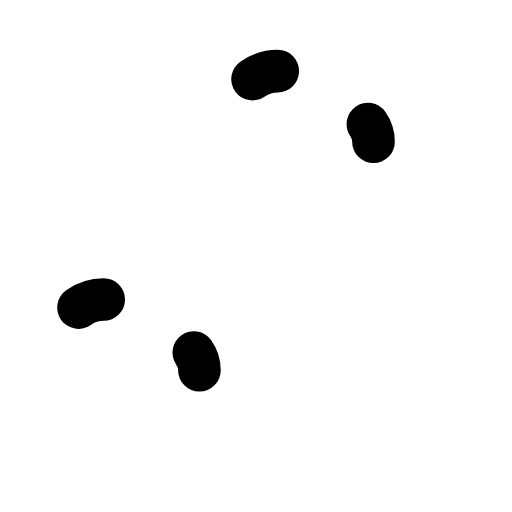
t = 0.00 s
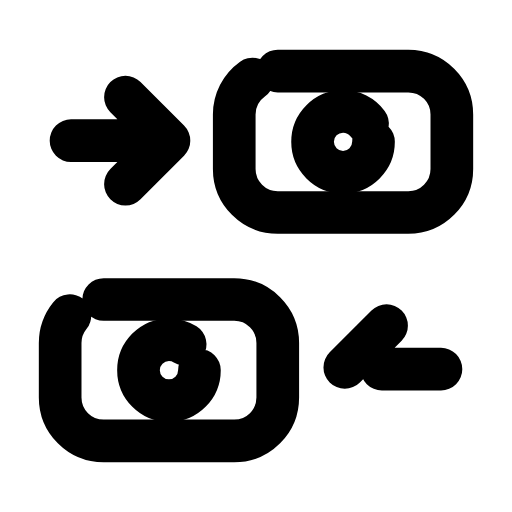
t = 0.23 s
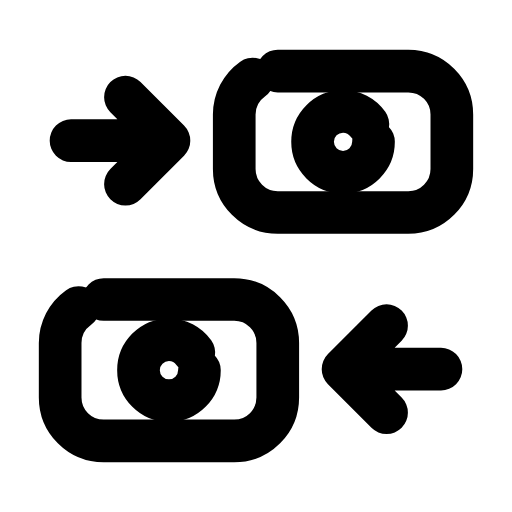
t = 0.47 s
t = 0.70 s: frame unchanged from t = 0.47 s, image omitted
t = 0.93 s: frame unchanged from t = 0.47 s, image omitted
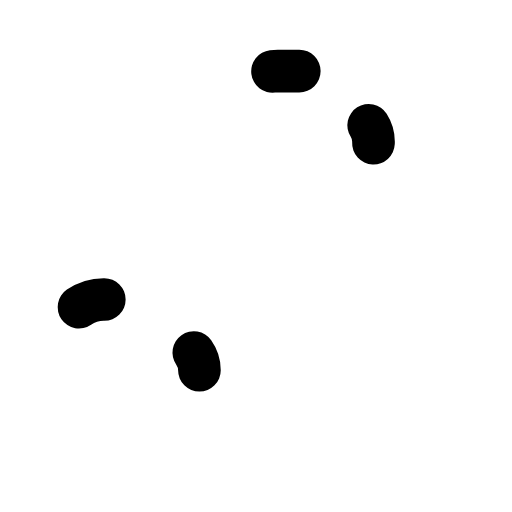
t = 1.17 s

The animated SVG that drew these frames (rendered in a browser with its animation timeline set to each time). Animation: 6 SMIL elements (animate=6); one cycle of 1.40 s, repeats indefinitely.

<svg xmlns="http://www.w3.org/2000/svg" width="24" height="24" viewBox="0 0 24 24" fill="none"><g transform="translate(-0.24 -0.24) scale(1.02)"><rect stroke="currentColor" stroke-width="1.961" stroke-linecap="round" stroke-linejoin="round" fill="none" x="11" y="3.5" width="10" height="6.5" rx="2" pathLength="1" stroke-dasharray="1"><animate attributeName="stroke-dashoffset" values="1;1;0;0;0;0;1;1;1" keyTimes="0;0;0.189;0.45;0.6;0.774;0.9;0.9;1" dur="1.4s" repeatCount="indefinite" calcMode="spline" keySplines="0.16 1 0.3 1;0.16 1 0.3 1;0.16 1 0.3 1;0.16 1 0.3 1;0.16 1 0.3 1;0.16 1 0.3 1;0.16 1 0.3 1;0.16 1 0.3 1"/></rect><circle stroke="currentColor" stroke-width="1.961" stroke-linecap="round" stroke-linejoin="round" fill="none" cx="16" cy="6.75" r="1.4" pathLength="1" stroke-dasharray="1"><animate attributeName="stroke-dashoffset" values="1;1;0;0;0;0;1;1;1" keyTimes="0;0.0315;0.2205;0.45;0.6;0.753;0.879;0.9;1" dur="1.4s" repeatCount="indefinite" calcMode="spline" keySplines="0.16 1 0.3 1;0.16 1 0.3 1;0.16 1 0.3 1;0.16 1 0.3 1;0.16 1 0.3 1;0.16 1 0.3 1;0.16 1 0.3 1;0.16 1 0.3 1"/></circle><rect stroke="currentColor" stroke-width="1.961" stroke-linecap="round" stroke-linejoin="round" fill="none" x="3" y="14" width="10" height="6.5" rx="2" pathLength="1" stroke-dasharray="1"><animate attributeName="stroke-dashoffset" values="1;1;0;0;0;0;1;1;1" keyTimes="0;0.063;0.252;0.45;0.6;0.732;0.858;0.9;1" dur="1.4s" repeatCount="indefinite" calcMode="spline" keySplines="0.16 1 0.3 1;0.16 1 0.3 1;0.16 1 0.3 1;0.16 1 0.3 1;0.16 1 0.3 1;0.16 1 0.3 1;0.16 1 0.3 1;0.16 1 0.3 1"/></rect><circle stroke="currentColor" stroke-width="1.961" stroke-linecap="round" stroke-linejoin="round" fill="none" cx="8" cy="17.25" r="1.4" pathLength="1" stroke-dasharray="1"><animate attributeName="stroke-dashoffset" values="1;1;0;0;0;0;1;1;1" keyTimes="0;0.0945;0.2835;0.45;0.6;0.711;0.837;0.9;1" dur="1.4s" repeatCount="indefinite" calcMode="spline" keySplines="0.16 1 0.3 1;0.16 1 0.3 1;0.16 1 0.3 1;0.16 1 0.3 1;0.16 1 0.3 1;0.16 1 0.3 1;0.16 1 0.3 1;0.16 1 0.3 1"/></circle><path stroke="currentColor" stroke-width="1.961" stroke-linecap="round" stroke-linejoin="round" fill="none" d="M3.5 6.7L8 6.7M6 4.7L8 6.7L6 8.7" pathLength="1" stroke-dasharray="1"><animate attributeName="stroke-dashoffset" values="1;1;0;0;0;0;1;1;1" keyTimes="0;0.126;0.315;0.45;0.6;0.69;0.816;0.9;1" dur="1.4s" repeatCount="indefinite" calcMode="spline" keySplines="0.16 1 0.3 1;0.16 1 0.3 1;0.16 1 0.3 1;0.16 1 0.3 1;0.16 1 0.3 1;0.16 1 0.3 1;0.16 1 0.3 1;0.16 1 0.3 1"/></path><path stroke="currentColor" stroke-width="1.961" stroke-linecap="round" stroke-linejoin="round" fill="none" d="M20.5 17.2L16 17.2M18 15.2L16 17.2L18 19.2" pathLength="1" stroke-dasharray="1"><animate attributeName="stroke-dashoffset" values="1;1;0;0;0;0;1;1;1" keyTimes="0;0.1575;0.3465;0.45;0.6;0.669;0.795;0.9;1" dur="1.4s" repeatCount="indefinite" calcMode="spline" keySplines="0.16 1 0.3 1;0.16 1 0.3 1;0.16 1 0.3 1;0.16 1 0.3 1;0.16 1 0.3 1;0.16 1 0.3 1;0.16 1 0.3 1;0.16 1 0.3 1"/></path></g></svg>
